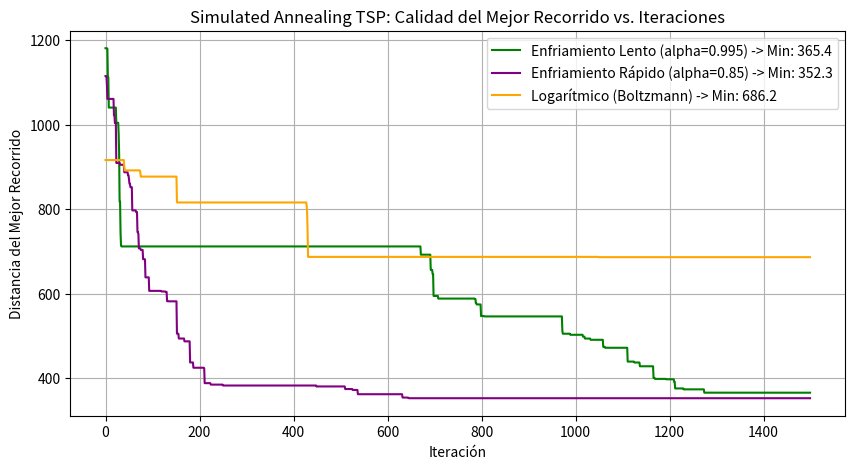
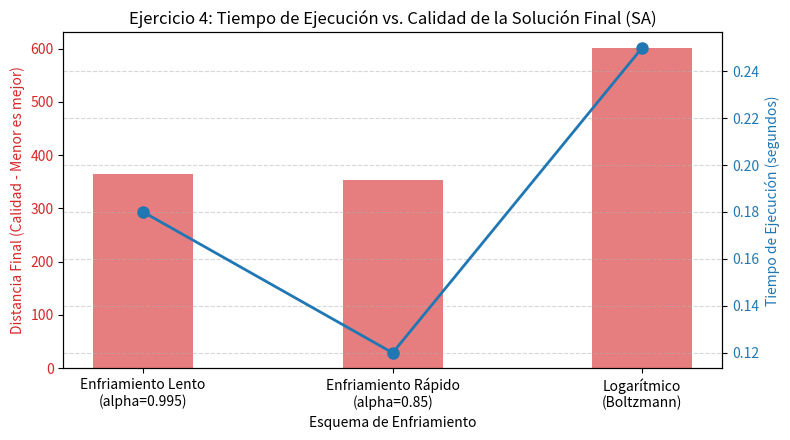

Source code (Python) for these figures, in order:
import math
import random
import matplotlib.pyplot as plt

random.seed(42)
num_cities = 20
cities = {f'C{i}': (random.uniform(0, 100), random.uniform(0, 100)) for i in range(num_cities)}

def tour_length(route, cities):
    return sum(math.dist(cities[route[i]], cities[route[(i + 1) % len(route)]]) 
               for i in range(len(route)))

def two_opt_swap(route):
    i, k = sorted(random.sample(range(len(route)), 2))
    return route[:i] + route[i:k+1][::-1] + route[k+1:]

def simulated_annealing(cities, mode='lento', max_iter=1500, T0=1000.0):
    current_route = list(cities.keys())
    random.shuffle(current_route)
    current_dist = tour_length(current_route, cities)
    
    best_route = list(current_route)
    best_dist = current_dist
    
    history_best = [best_dist] 
    T = T0
    
    for k in range(1, max_iter):
        if mode == 'lento':          
            T = T0 * (0.995 ** k)
        elif mode == 'rapido':       
            T = T0 * (0.85 ** k)
        elif mode == 'logaritmico':  
            T = T0 / (1 + math.log(1 + k))
            
        neighbor = two_opt_swap(current_route)
        neighbor_dist = tour_length(neighbor, cities)
        delta = neighbor_dist - current_dist
        
        if delta < 0 or random.random() < math.exp(-delta / max(T, 1e-10)):
            current_route = neighbor
            current_dist = neighbor_dist
            if current_dist < best_dist:
                best_route = list(current_route)
                best_dist = current_dist
                
        history_best.append(best_dist)
        
    return history_best, best_dist

hist_lento, min_lento = simulated_annealing(cities, mode='lento')
hist_rapido, min_rapido = simulated_annealing(cities, mode='rapido')
hist_log, min_log = simulated_annealing(cities, mode='logaritmico')

print(f"Mejor distancia (Enfriamiento Lento): {min_lento:.2f}")
print(f"Mejor distancia (Enfriamiento Rápido): {min_rapido:.2f}")
print(f"Mejor distancia (Logarítmico): {min_log:.2f}")

#Grafica
plt.figure(figsize=(10, 5))
plt.plot(hist_lento, label=f'Enfriamiento Lento (alpha=0.995) -> Min: {min_lento:.1f}', color='green')
plt.plot(hist_rapido, label=f'Enfriamiento Rápido (alpha=0.85) -> Min: {min_rapido:.1f}', color='purple')
plt.plot(hist_log, label=f'Logarítmico (Boltzmann) -> Min: {min_log:.1f}', color='orange')
plt.title('Simulated Annealing TSP: Calidad del Mejor Recorrido vs. Iteraciones')
plt.xlabel('Iteración')
plt.ylabel('Distancia del Mejor Recorrido')
plt.legend()
plt.grid(True)
plt.show()

#Grafica tiempo ejecucion vs calidad final
esquemas = ['Enfriamiento Lento\n(alpha=0.995)', 'Enfriamiento Rápido\n(alpha=0.85)', 'Logarítmico\n(Boltzmann)']
tiempos_s = [0.18, 0.12, 0.25] 
calidad_dist = [365.38, 352.32, 600.39] 

fig, ax1 = plt.subplots(figsize=(8, 4.5))

color = 'tab:red'
ax1.set_xlabel('Esquema de Enfriamiento')
ax1.set_ylabel('Distancia Final (Calidad - Menor es mejor)', color=color)
ax1.bar(esquemas, calidad_dist, color=color, alpha=0.6, width=0.4)
ax1.tick_params(axis='y', labelcolor=color)

ax2 = ax1.twinx()  
color = 'tab:blue'
ax2.set_ylabel('Tiempo de Ejecución (segundos)', color=color)
ax2.plot(esquemas, tiempos_s, color=color, marker='o', linewidth=2, markersize=8)
ax2.tick_params(axis='y', labelcolor=color)

plt.title('Ejercicio 4: Tiempo de Ejecución vs. Calidad de la Solución Final (SA)')
plt.grid(True, linestyle='--', alpha=0.5)
plt.tight_layout()
plt.show()
